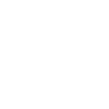
t = 0.00 s
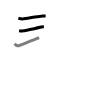
t = 2.50 s
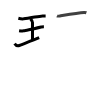
t = 4.75 s
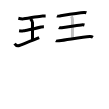
t = 7.25 s
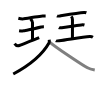
t = 9.50 s
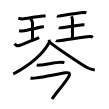
t = 12.00 s

The animated SVG that drew these frames (rendered in a browser with its animation timeline set to each time). Animation: 12 SMIL elements (animate=12); one cycle of 12.00 s.

<svg width="109px" height="109px" viewBox="0 0 px 109px" xmlns="http://www.w3.org/2000/svg" xmlns:xlink="http://www.w3.org/1999/xlink" xml:space="preserve" version="1.1"  baseProfile="full">
<path d="M18.36,18.27c1.49,0.38,3.72,0.76,5.21,0.57c0,0,18.1-2.83,19.09-2.83s1.98,0,2.98,0" style="fill:none;stroke:black;stroke-width:3;opacity:0">
  <animate attributeType="CSS" attributeName="opacity" from="0" to="1" begin="0s" dur="1s" repeatCount="0" fill="freeze" />
</path>
<path d="M19.09,30.65c1.24,0.19,3.22,0.38,4.71,0.19c1.49-0.19,17.37-3.9,17.37-3.9s1.98-0.19,2.73-0.19" style="fill:none;stroke:black;stroke-width:3;opacity:0">
  <animate attributeType="CSS" attributeName="opacity" from="0" to="1" begin="1s" dur="1s" repeatCount="0" fill="freeze" />
</path>
<path d="M14.62,43.62c1.13,1.63,3.1,2.55,4.72,1.89C23,44,31.75,40.75,39.16,37.7" style="fill:none;stroke:black;stroke-width:3;opacity:0">
  <animate attributeType="CSS" attributeName="opacity" from="0" to="1" begin="2s" dur="1s" repeatCount="0" fill="freeze" />
</path>
<path d="M30.51,18.78c0.99,1.22,1.98,2.58,1.98,3.76c0,1.17,0,14.78,0,17.37" style="fill:none;stroke:black;stroke-width:3;opacity:0">
  <animate attributeType="CSS" attributeName="opacity" from="0" to="1" begin="3s" dur="1s" repeatCount="0" fill="freeze" />
</path>
<path d="M57.01,15.93c0.55,0.3,2.35,0.11,2.91,0.02c2.59-0.41,17.89-3.18,24.15-3.5c0.85-0.04,1.62,0.06,2.33,0.31" style="fill:none;stroke:black;stroke-width:3;opacity:0">
  <animate attributeType="CSS" attributeName="opacity" from="0" to="1" begin="4s" dur="1s" repeatCount="0" fill="freeze" />
</path>
<path d="M58.86,27.59c0.55,0.33,2.35,0.2,2.91,0.15c5.82-0.58,12.65-2.25,19.48-2.84c0.68-0.06,2.18-0.13,3.2,0.16" style="fill:none;stroke:black;stroke-width:3;opacity:0">
  <animate attributeType="CSS" attributeName="opacity" from="0" to="1" begin="5s" dur="1s" repeatCount="0" fill="freeze" />
</path>
<path d="M55.84,40.71c0.42,0.23,2.58,0.09,3.29,0c8.37-0.97,23.12-3.72,30.72-4.17c1.13-0.07,2.49,0.38,3.06,0.74" style="fill:none;stroke:black;stroke-width:3;opacity:0">
  <animate attributeType="CSS" attributeName="opacity" from="0" to="1" begin="6s" dur="1s" repeatCount="0" fill="freeze" />
</path>
<path d="M71.33,16.39c1.12,1.39,1.12,2.23,1.12,3.35c0,7.81-0.01,6.55-0.01,19.06" style="fill:none;stroke:black;stroke-width:3;opacity:0">
  <animate attributeType="CSS" attributeName="opacity" from="0" to="1" begin="7s" dur="1s" repeatCount="0" fill="freeze" />
</path>
<path d="M49.18,39.75c0.1,0.81,0.42,2.15-0.2,3.24C44,51.75,32.93,63.48,13.25,73.98" style="fill:none;stroke:black;stroke-width:3;opacity:0">
  <animate attributeType="CSS" attributeName="opacity" from="0" to="1" begin="8s" dur="1s" repeatCount="0" fill="freeze" />
</path>
<path d="M49.66,42.01c5.9,5.17,31.33,22.03,37.84,25.81c2.21,1.28,5.04,1.83,7.25,2.2" style="fill:none;stroke:black;stroke-width:3;opacity:0">
  <animate attributeType="CSS" attributeName="opacity" from="0" to="1" begin="9s" dur="1s" repeatCount="0" fill="freeze" />
</path>
<path d="M36.73,64.96c0.43,0.16,3.08,0.18,3.51,0.16c4.5-0.18,15.64-2.86,20.07-2.84c0.72,0,3.73,0.08,4.08,0.16" style="fill:none;stroke:black;stroke-width:3;opacity:0">
  <animate attributeType="CSS" attributeName="opacity" from="0" to="1" begin="10s" dur="1s" repeatCount="0" fill="freeze" />
</path>
<path d="M30.5,78.04c1.75,0.46,4.07,0.1,6.5-0.22c6.31-0.83,21.75-3.96,28.49-5.02c3.99-0.63,5.01,0.84,3.01,4.19C63.83,84.8,57.75,90.51,52,99" style="fill:none;stroke:black;stroke-width:3;opacity:0">
  <animate attributeType="CSS" attributeName="opacity" from="0" to="1" begin="11s" dur="1s" repeatCount="0" fill="freeze" />
</path>
</svg>
